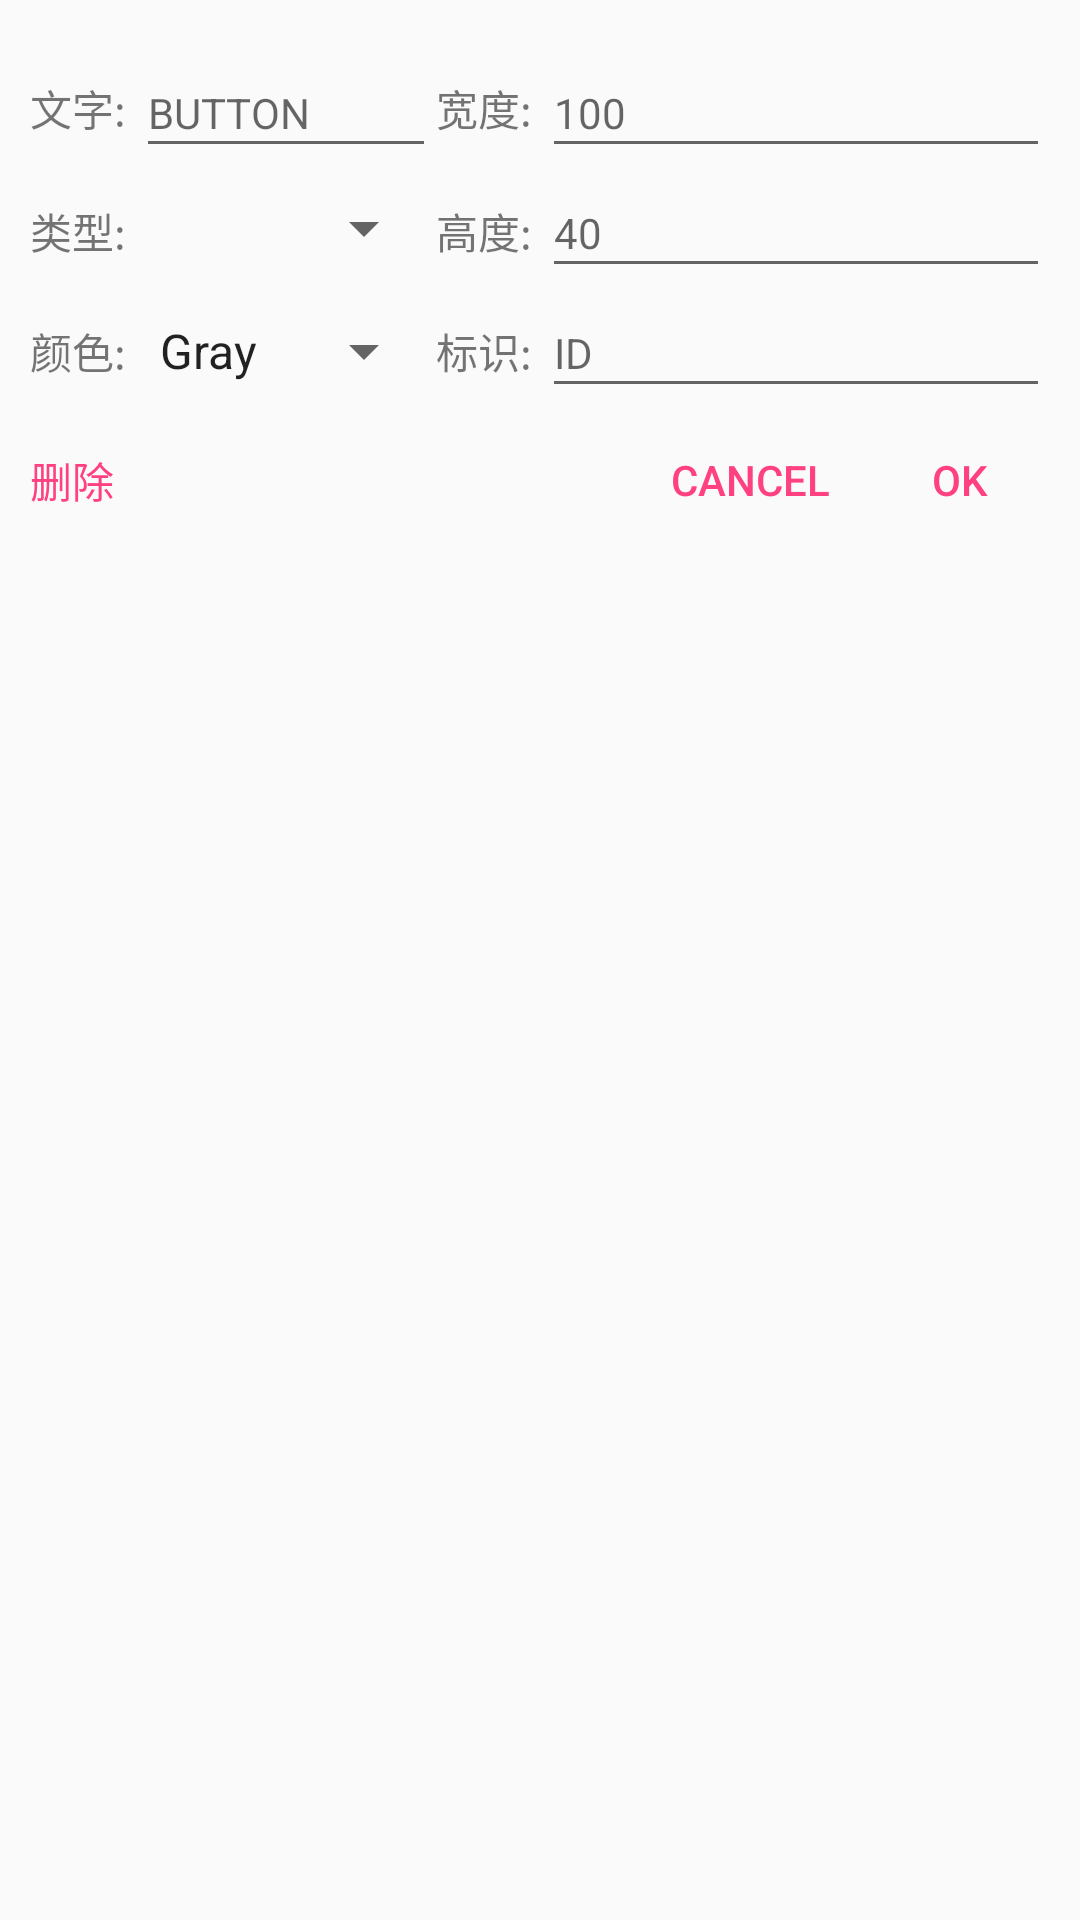

Here is an Android app screen rendered from its layout file. Give the layout XML and the strings, colors and styles it references.
<!-- AndroidManifest.xml: application theme AppTheme -->
<!-- res/layout/stupid_button_dialog.xml -->
<?xml version="1.0" encoding="utf-8"?>
<RelativeLayout xmlns:android="http://schemas.android.com/apk/res/android"
    android:layout_width="match_parent"
    android:layout_height="wrap_content"
    xmlns:tools="http://schemas.android.com/tools"
    android:orientation="vertical"
    android:paddingLeft="10dp"
    android:paddingRight="10dp"
    android:paddingTop="16dp">

    <TableRow
        android:id="@+id/row_1"
        android:layout_width="match_parent"
        android:layout_height="wrap_content"
        android:gravity="center_vertical|start">

        <TextView
            android:id="@+id/stupid_button_dialog_text_name"
            android:layout_width="wrap_content"
            android:layout_height="40dp"
            android:gravity="center_vertical|start"
            android:text="文字: " />

        <EditText
            android:id="@+id/stupid_button_dialog_name"
            android:layout_width="100dp"
            android:layout_height="40dp"
            android:ellipsize="end"
            android:gravity="center_vertical|start"
            android:hint="BUTTON"
            android:maxLength="10"
            android:maxLines="1"
            android:textAppearance="@style/Base.TextAppearance.AppCompat.Small" />

        <TextView
            android:id="@+id/stupid_button_dialog_width_text"
            android:layout_width="wrap_content"
            android:layout_height="40dp"
            android:gravity="center_vertical|start"
            android:text="宽度: " />

        <EditText
            android:id="@+id/stupid_button_dialog_width_et"
            android:layout_width="match_parent"
            android:layout_height="40dp"
            android:ellipsize="start"
            android:gravity="center_vertical|start"
            android:hint="100"
            android:inputType="number"
            android:maxLines="1"
            android:textAppearance="@style/Base.TextAppearance.AppCompat.Small" />

    </TableRow>

    <TableRow
        android:id="@+id/row_2"
        android:layout_width="match_parent"
        android:layout_height="wrap_content"
        android:layout_below="@id/row_1">

        <TextView
            android:id="@+id/stupid_button_dialog_type_text"
            android:layout_width="wrap_content"
            android:layout_height="40dp"
            android:gravity="center_vertical|start"
            android:text="类型: " />

        <Spinner
            android:id="@+id/stupid_button_dialog_spinner"
            android:layout_width="100dp"
            android:layout_height="40dp"

            android:gravity="center_vertical|start" />

        <TextView
            android:id="@+id/stupid_button_dialog_height_text"
            android:layout_width="wrap_content"
            android:layout_height="40dp"
            android:gravity="center_vertical|start"
            android:text="高度: " />

        <EditText
            android:id="@+id/stupid_button_dialog_height_et"
            android:layout_width="match_parent"
            android:layout_height="40dp"
            android:ellipsize="start"
            android:gravity="center_vertical|start"
            android:hint="40"
            android:inputType="number"
            android:maxLines="1"
            android:textAppearance="@style/Base.TextAppearance.AppCompat.Small" />

    </TableRow>

    <TableRow
        android:id="@+id/row_3"
        android:layout_width="match_parent"
        android:layout_height="wrap_content"
        android:layout_below="@id/row_2">

        <TextView
            android:id="@+id/stupid_button_dialog_color_text"
            android:layout_width="wrap_content"
            android:layout_height="40dp"
            android:gravity="center_vertical|start"
            android:text="颜色: " />

        <Spinner
            android:id="@+id/stupid_button_dialog_spinner_color"
            android:layout_width="100dp"
            android:layout_height="40dp"
            android:entries="@array/StupidTextViewColors"
            android:gravity="center_vertical|start" />

        <TextView
            android:id="@+id/stupid_button_dialog_bind_text"
            android:layout_width="wrap_content"
            android:layout_height="40dp"
            android:gravity="center_vertical|start"
            android:text="标识: " />

        <EditText
            android:id="@+id/stupid_button_dialog_bind_et"
            android:layout_width="match_parent"
            android:layout_height="40dp"
            android:gravity="center_vertical|start"
            android:hint="ID"
            android:inputType="number"
            android:textAppearance="@style/Base.TextAppearance.AppCompat.Small" />
    </TableRow>

    <Button
        android:id="@+id/stupid_button_dialog_delete"
        android:layout_width="wrap_content"
        android:layout_height="wrap_content"
        android:layout_below="@id/row_3"
        android:background="@null"
        android:gravity="center_vertical|start"
        android:text="删除"
        android:textColor="@color/colorAccent" />

    <Button
        android:id="@+id/stupid_button_dialog_ok"
        android:layout_width="60dp"
        android:layout_height="wrap_content"
        android:layout_alignParentEnd="true"
        android:layout_below="@id/row_3"
        android:background="@null"
        android:gravity="center"
        android:text="OK"
        android:textColor="@color/colorAccent" />

    <Button
        android:id="@+id/stupid_button_dialog_cancel"
        android:layout_width="80dp"
        android:layout_height="wrap_content"
        android:layout_below="@id/row_3"
        android:layout_toStartOf="@id/stupid_button_dialog_ok"
        android:background="@null"
        android:gravity="center"
        android:text="CANCEL"
        android:textColor="@color/colorAccent" />


</RelativeLayout>
<!-- resources referenced by this layout -->
<resources>
  <array name="StupidTextViewColors">
          <item>Gray</item>
          <item>Purple</item>
          <item>Indigo</item>
          <item>Teal</item>
          <item>Orange</item>
          <item>Brown</item>
          <item>BlueGray</item>
      </array>
  <color name="colorAccent">#FF4081</color>
  <style name="AppTheme" parent="Theme.AppCompat.Light.NoActionBar">
          
          <item name="colorPrimary">@color/primary</item>
          <item name="colorPrimaryDark">@color/primaryDark</item>
          <item name="colorAccent">@color/accent</item>
      </style>
  <color name="primary">#009688</color>
  <color name="primaryDark">#00796B</color>
  <color name="accent">#FF4081</color>
</resources>
